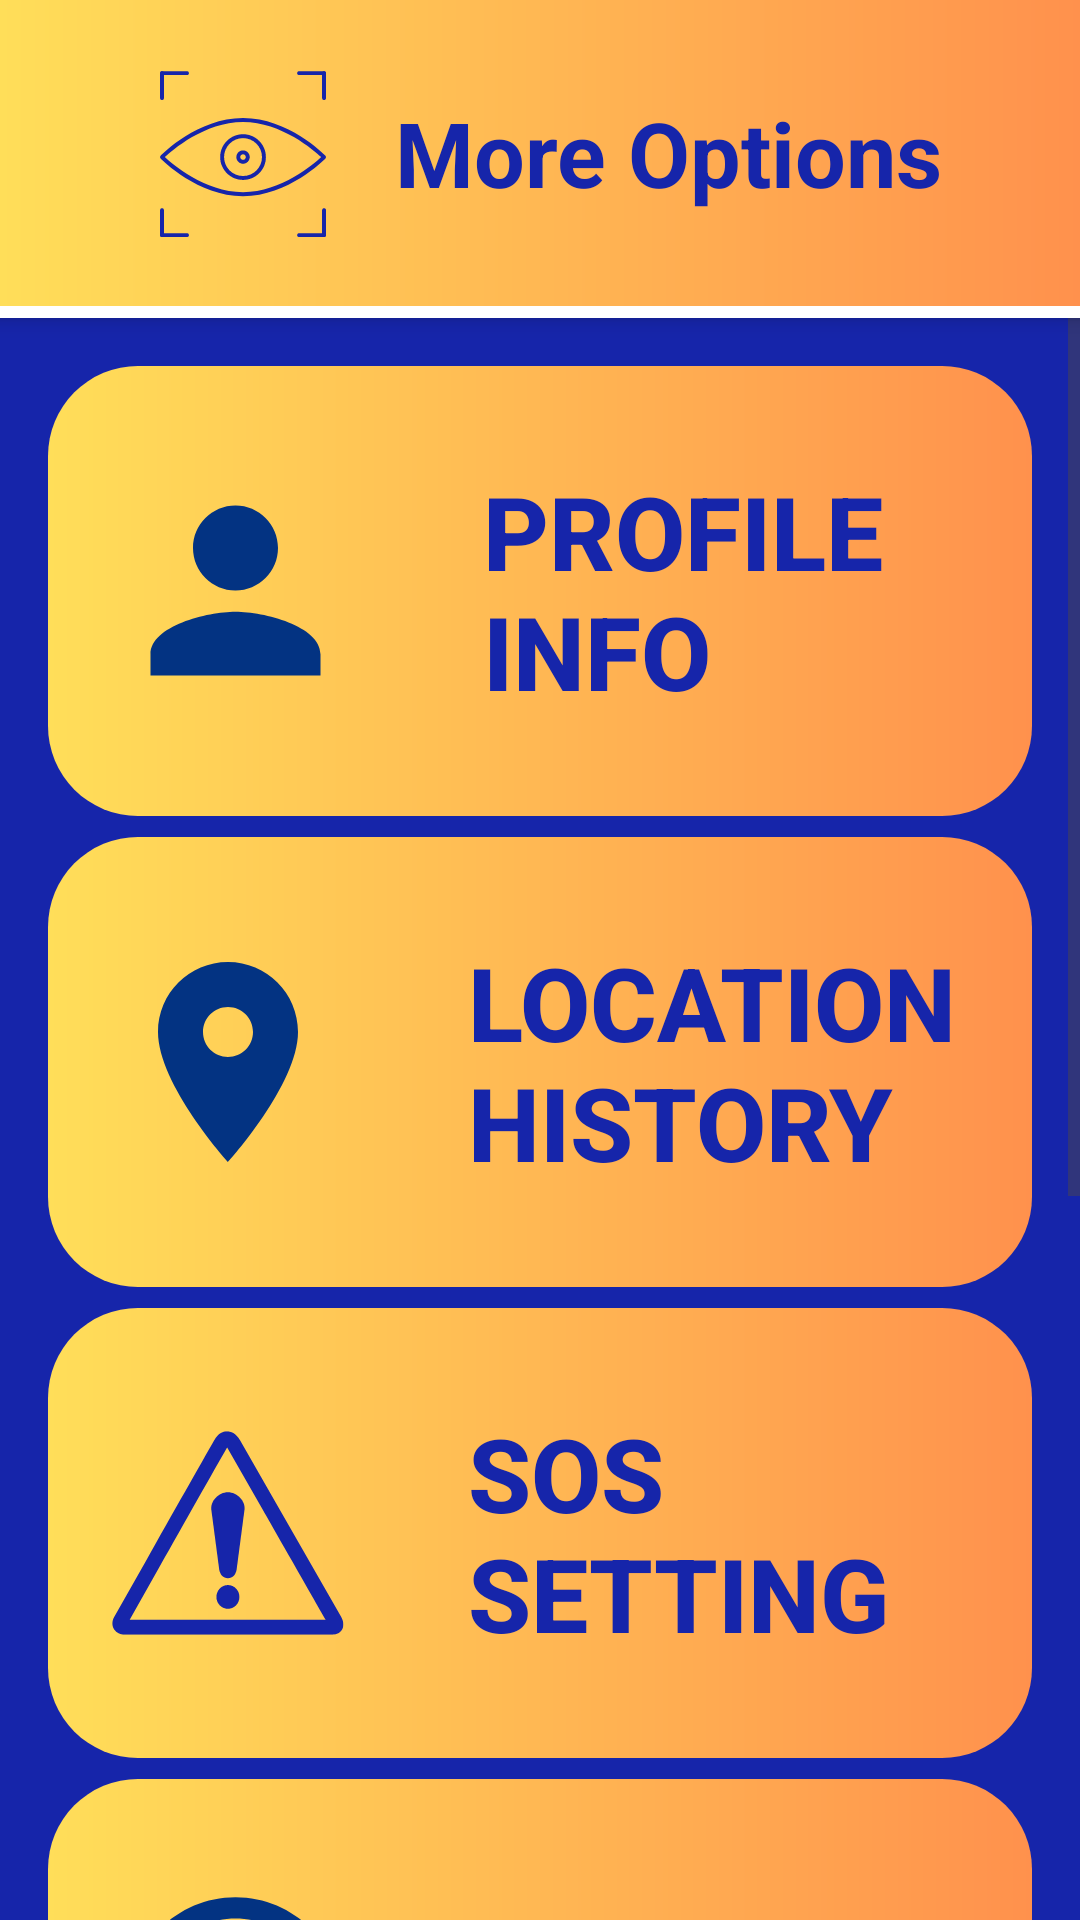

Android layout source for this screen:
<!-- AndroidManifest.xml: application theme Theme.VisionarySight -->
<!-- res/layout/activity_more_options.xml -->
<RelativeLayout xmlns:android="http://schemas.android.com/apk/res/android"
    xmlns:app="http://schemas.android.com/apk/res-auto"
    xmlns:tools="http://schemas.android.com/tools"
    android:layout_width="match_parent"
    android:layout_height="match_parent"
    android:padding="0dp"
    android:background="@color/BackgroundColor"
    tools:context=".MoreOptionsActivity">

    <LinearLayout
        android:id="@+id/top_bar"
        style="@style/TopBarStyle">

        <ImageView
            android:id="@+id/logo"
            style="@style/TopBarLogoStyle" />

        <TextView
            android:id="@+id/app_name"
            style="@style/TopBarTitleStyle"
            android:text="More Options"/>
    </LinearLayout>

    <LinearLayout
        android:id="@+id/top_bar_line"
        android:layout_width="match_parent"
        android:layout_height="wrap_content"
        android:background="@color/white"
        android:elevation="4dp"
        android:gravity="center"
        android:layout_below="@id/top_bar"
        android:orientation="horizontal"
        android:padding="2dp" />

    <ScrollView
        android:layout_width="match_parent"
        android:layout_height="match_parent"
        android:layout_below="@id/top_bar_line"
        android:background="@color/BackgroundColor">

        <LinearLayout
            android:layout_width="match_parent"
            android:layout_height="wrap_content"
            android:orientation="vertical"
            android:padding="16dp">

            <FrameLayout
                android:layout_width="match_parent"
                android:layout_height="@dimen/btn_height"
                android:layout_marginBottom="@dimen/btn_vertical_margin"
                android:background="@drawable/gradient_rounded_button">

                <Button
                    android:id="@+id/button_profile_info"
                    style="@style/MenuButtonStyle"
                    android:text="Profile Info"
                    android:drawableLeft="@drawable/ic_profile" />
            </FrameLayout>


            <FrameLayout
                android:layout_width="match_parent"
                android:layout_height="@dimen/btn_height"
                android:layout_marginBottom="@dimen/btn_vertical_margin"
                android:background="@drawable/gradient_rounded_button">

                <Button
                    android:id="@+id/button_location"
                    style="@style/MenuButtonStyle"
                    android:text="Location History"
                    android:drawableLeft="@drawable/ic_location" />
            </FrameLayout>

            
            <FrameLayout
                android:layout_width="match_parent"
                android:layout_height="@dimen/btn_height"
                android:layout_marginBottom="@dimen/btn_vertical_margin"
                android:background="@drawable/gradient_rounded_button">

                <Button
                    android:id="@+id/button_sos_messaging"
                    style="@style/MenuButtonStyle"
                    android:text="SOS Setting"
                    android:drawableLeft="@drawable/sos_emergency_logo" />
            </FrameLayout>

            
            <FrameLayout
                android:layout_width="match_parent"
                android:layout_height="@dimen/btn_height"
                android:layout_marginBottom="@dimen/btn_vertical_margin"
                android:background="@drawable/gradient_rounded_button">

                <Button
                    android:id="@+id/button_about_us"
                    style="@style/MenuButtonStyle"
                    android:text="About Us"
                    android:drawableLeft="@drawable/profile_info" />
            </FrameLayout>

            
            <FrameLayout
                android:layout_width="match_parent"
                android:layout_height="@dimen/btn_height"
                android:layout_marginBottom="@dimen/btn_vertical_margin"
                android:background="@drawable/gradient_rounded_button">

                <Button
                    android:id="@+id/button_share_app"
                    style="@style/MenuButtonStyle"
                    android:text="Share App"
                    android:drawableLeft="@drawable/ic_share" />
            </FrameLayout>

            
            <FrameLayout
                android:layout_width="match_parent"
                android:layout_height="@dimen/btn_height"
                android:layout_marginBottom="@dimen/btn_vertical_margin"
                android:background="@drawable/gradient_rounded_button">

                <Button
                    android:id="@+id/button_go_back"
                    style="@style/MenuButtonStyle"
                    android:text="Go Back to Menu"
                    android:drawableLeft="@drawable/ic_go_back" />
            </FrameLayout>

        </LinearLayout>
    </ScrollView>
</RelativeLayout>
<!-- resources referenced by this layout -->
<resources>
  <color name="BackgroundColor">#1625aa</color>
  <color name="white">#FFFFFFFF</color>
  <dimen name="btn_height">150dp</dimen>
  <dimen name="btn_vertical_margin">7dp</dimen>
  <!-- drawable gradient_rounded_button (drawable) -->
  <?xml version="1.0" encoding="utf-8"?>
  <shape xmlns:android="http://schemas.android.com/apk/res/android" android:shape="rectangle">
  <gradient
      android:startColor="#ffde59"
      android:endColor="#ff914d"
      android:type="linear"/>
      <corners android:radius="30dp"/>
  </shape>
  <!-- drawable ic_location (drawable) -->
  <?xml version="1.0" encoding="utf-8"?>
  <vector xmlns:android="http://schemas.android.com/apk/res/android"
      android:width="80dp"
      android:height="80dp"
      android:viewportWidth="24"
      android:viewportHeight="24">
      
  
      <path android:fillColor="#033382" android:pathData="M12,2C8.13,2 5,5.13 5,9c0,5.25 7,13 7,13s7,-7.75 7,-13c0,-3.87 -3.13,-7 -7,-7zM12,11.5c-1.38,0 -2.5,-1.12 -2.5,-2.5s1.12,-2.5 2.5,-2.5 2.5,1.12 2.5,2.5 -1.12,2.5 -2.5,2.5z"/>
  </vector>
  <!-- drawable ic_profile (drawable) -->
  <vector xmlns:android="http://schemas.android.com/apk/res/android"
      android:width="85dp"
      android:height="85dp"
      android:viewportWidth="24"
      android:viewportHeight="24">
  
      <path
          android:fillColor="#033382"
          android:pathData="M12,12c2.21,0 4,-1.79 4,-4s-1.79,-4 -4,-4 -4,1.79 -4,4 1.79,4 4,4zM12,14c-2.67,0 -8,1.34 -8,4v2h16v-2c0,-2.66 -5.33,-4 -8,-4z"/>
      
  </vector>
  <!-- drawable profile_info (drawable) -->
  <vector xmlns:android="http://schemas.android.com/apk/res/android"
      android:width="85dp"
      android:height="85dp"
      android:viewportWidth="24"
      android:viewportHeight="24">
  
      <path android:fillColor="#033382" android:pathData="M11,7h2v2h-2V7zM11,11h2v6h-2V11zM12,2C6.48,2 2,6.48 2,12s4.48,10 10,10s10,-4.48 10,-10S17.52,2 12,2zM12,20c-4.41,0 -8,-3.59 -8,-8s3.59,-8 8,-8s8,3.59 8,8S16.41,20 12,20z"/>
  
  </vector>
  <style name="MenuButtonStyle" parent="ButtonStyleBase">
          <item name="android:textColor">@color/BackgroundColor</item>
      </style>
  <style name="TopBarLogoStyle">
          <item name="android:layout_width">70dp</item>
          <item name="android:layout_height">70dp</item>
          <item name="android:layout_marginEnd">16dp</item>
          <item name="android:src">@drawable/ic_logo</item>
          <item name="android:contentDescription">App Logo</item>
      </style>
  <style name="TopBarStyle">
          <item name="android:layout_width">match_parent</item>
          <item name="android:layout_height">wrap_content</item>
          <item name="android:background">@drawable/gradient_background</item>
          <item name="android:orientation">horizontal</item>
          <item name="android:padding">16dp</item>
          <item name="android:elevation">4dp</item>
          <item name="android:gravity">center</item>
      </style>
  <style name="TopBarTitleStyle">
          <item name="android:layout_width">wrap_content</item>
          <item name="android:layout_height">wrap_content</item>
          <item name="android:textColor">@color/BackgroundColor</item>
          <item name="android:textSize">30sp</item>
          <item name="android:textStyle">bold</item>
      </style>
  <style name="Theme.VisionarySight" parent="Base.Theme.VisionarySight" />
  <!-- drawable gradient_background (drawable) -->
  <?xml version="1.0" encoding="utf-8"?>
  <layer-list xmlns:android="http://schemas.android.com/apk/res/android">
      <item>
          <shape android:shape="rectangle">
              <gradient
                  android:startColor="#ffde59"
                  android:endColor="#ff914d"
                  android:angle="0"
                  android:type="linear" />
          </shape>
      </item>
  </layer-list>
  <style name="Base.Theme.VisionarySight" parent="Theme.Material3.DayNight.NoActionBar">
  
      </style>
</resources>
